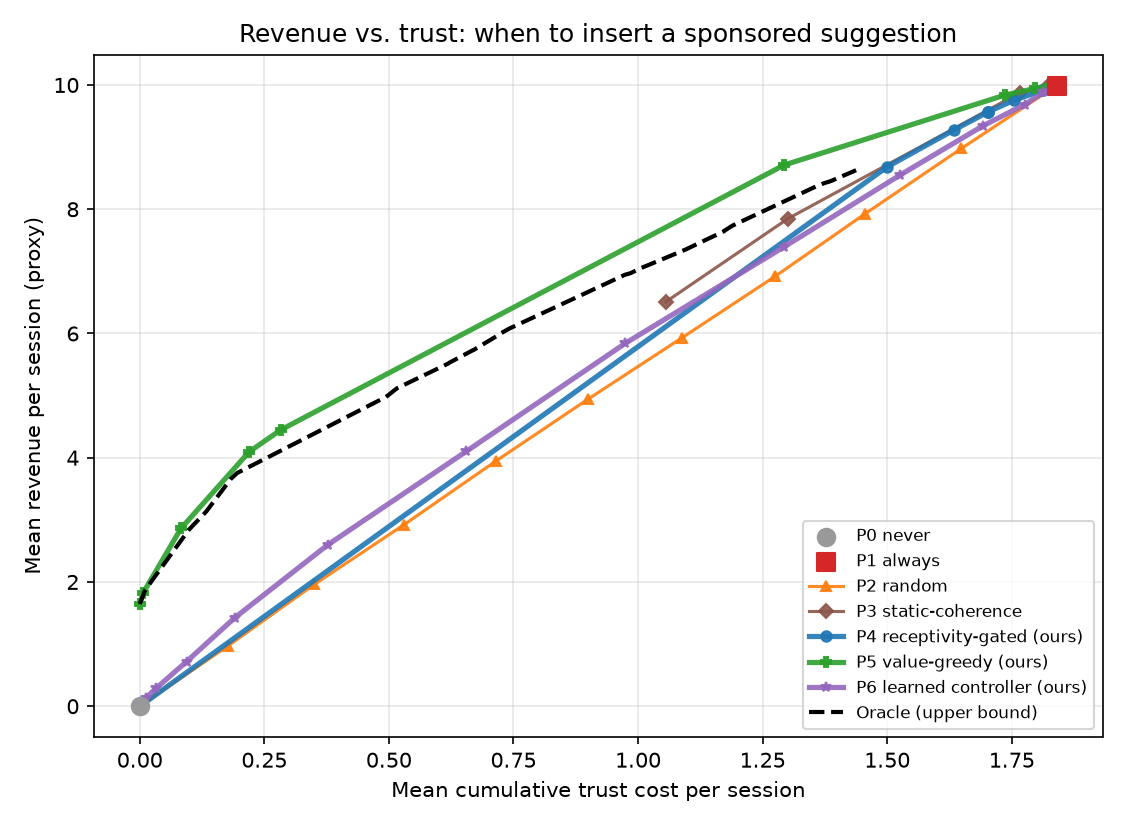

Data behind this chart, as committed beside it:
policy, knob, mean_trust, mean_revenue
P0_never, 0.0, 0.0, 0.0
P1_always, 1.0, 1.84, 9.991
P2_random, 0.0, 0.0, 0.0
P2_random, 0.1, 0.1775, 0.9731
P2_random, 0.2, 0.3501, 1.96
P2_random, 0.3, 0.5303, 2.922
P2_random, 0.4, 0.7153, 3.95
P2_random, 0.5, 0.8991, 4.94
P2_random, 0.6, 1.089, 5.933
P2_random, 0.7, 1.276, 6.923
P2_random, 0.8, 1.454, 7.921
P2_random, 0.9, 1.649, 8.978
P2_random, 1.0, 1.84, 9.991
P3_static, 5.0, 1.056, 6.509
P3_static, 4.0, 1.301, 7.848
P3_static, 3.0, 1.767, 9.877
P3_static, 2.0, 1.821, 9.97
P3_static, 1.0, 1.84, 9.991
P4_receptivity, 0.0, 1.84, 9.991
P4_receptivity, 0.1, 1.811, 9.913
P4_receptivity, 0.2, 1.811, 9.913
P4_receptivity, 0.3, 1.754, 9.752
P4_receptivity, 0.4, 1.702, 9.566
P4_receptivity, 0.5, 1.702, 9.566
P4_receptivity, 0.6, 1.702, 9.566
P4_receptivity, 0.7, 1.634, 9.274
P4_receptivity, 0.8, 1.499, 8.678
P4_receptivity, 0.9, 0.002, 0.009189
P4_receptivity, 1.0, 0.0, 0.0
P5_value, 0.0, 1.84, 9.991
P5_value, 0.25, 1.84, 9.991
P5_value, 0.5, 1.84, 9.991
P5_value, 1.0, 1.826, 9.981
P5_value, 1.5, 1.797, 9.945
P5_value, 2.0, 1.736, 9.836
P5_value, 3.0, 1.293, 8.711
P5_value, 5.0, 0.2831, 4.449
P5_value, 8.0, 0.2197, 4.097
P5_value, 12.0, 0.08257, 2.861
P5_value, 20.0, 0.006857, 1.825
P5_value, 50.0, 0.0, 1.646
P6_learned, 0.0, 1.84, 9.991
P6_learned, 0.05, 1.84, 9.991
P6_learned, 0.1, 1.838, 9.979
P6_learned, 0.15, 1.838, 9.979
P6_learned, 0.2, 1.831, 9.95
P6_learned, 0.25, 1.813, 9.879
P6_learned, 0.3, 1.776, 9.686
P6_learned, 0.35, 1.692, 9.342
P6_learned, 0.4, 1.526, 8.553
P6_learned, 0.45, 1.293, 7.394
P6_learned, 0.5, 0.9747, 5.843
P6_learned, 0.55, 0.6551, 4.102
P6_learned, 0.6, 0.377, 2.596
P6_learned, 0.65, 0.1907, 1.425
P6_learned, 0.7, 0.09386, 0.7179
P6_learned, 0.75, 0.03271, 0.2883
P6_learned, 0.8, 0.01286, 0.1374
P6_learned, 0.85, 0.002857, 0.0245
P6_learned, 0.9, 0.002286, 0.01225
... 42 more rows
